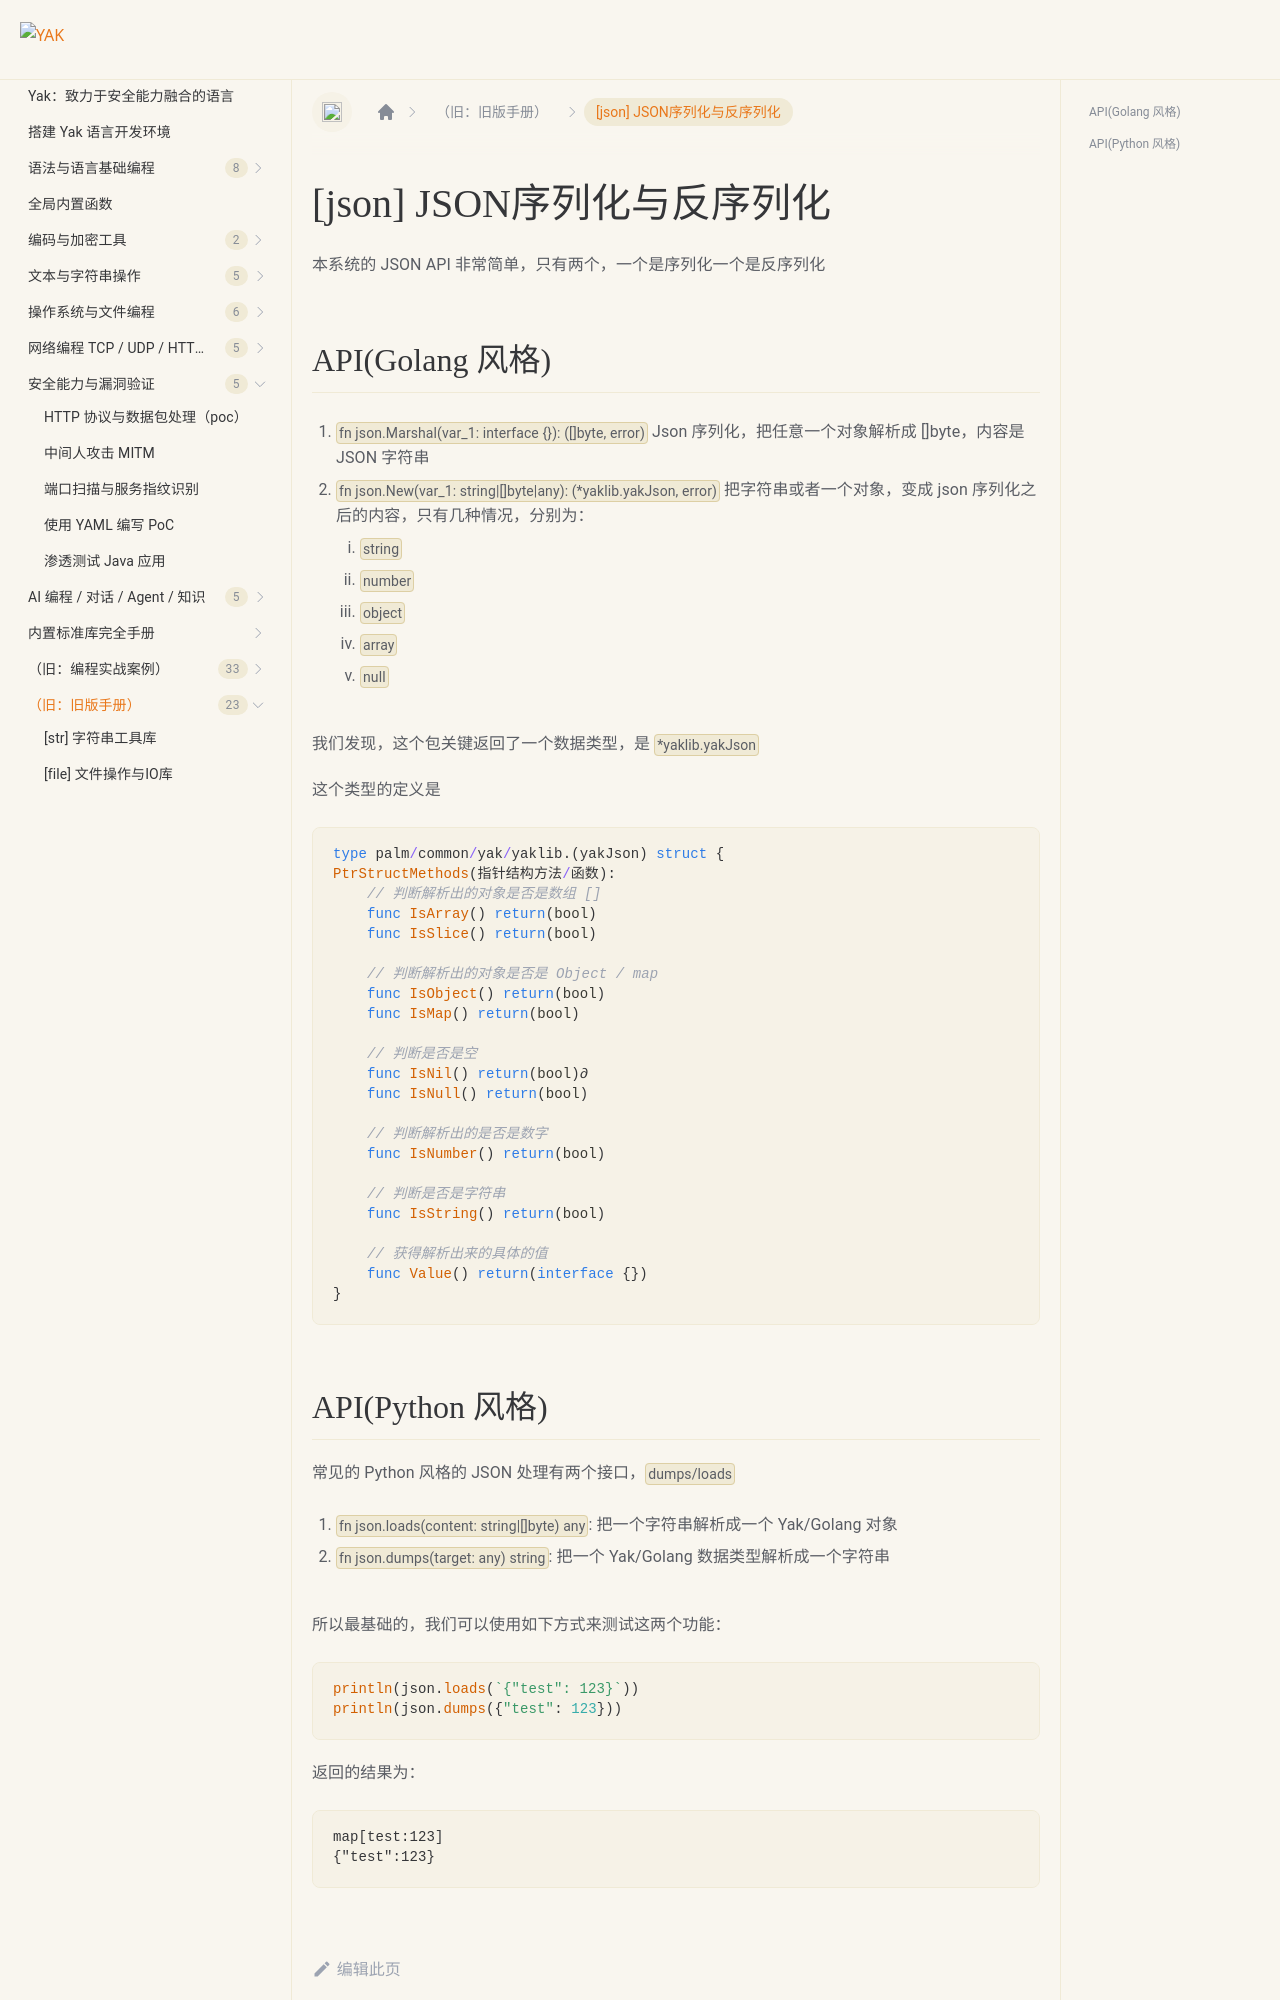

repository: yaklang/yaklang.github.io · page: docs/buildinlibs/lib_json/index.html · generator: docusaurus

---
sidebar_position: 17
---

# [json] JSON序列化与反序列化

本系统的 JSON API 非常简单，只有两个，一个是序列化一个是反序列化

## API(Golang 风格)

1. `fn json.Marshal(var_1: interface {}): ([]byte, error)` Json 序列化，把任意一个对象解析成 []byte，内容是 JSON 字符串
1. `fn json.New(var_1: string|[]byte|any): (*yaklib.yakJson, error)` 把字符串或者一个对象，变成 json 序列化之后的内容，只有几种情况，分别为：
    1. `string`
    1. `number`
    1. `object`
    1. `array`
    1. `null`

我们发现，这个包关键返回了一个数据类型，是 `*yaklib.yakJson`

这个类型的定义是

```go
type palm/common/yak/yaklib.(yakJson) struct {
PtrStructMethods(指针结构方法/函数):
    // 判断解析出的对象是否是数组 [] 
    func IsArray() return(bool)
    func IsSlice() return(bool)

    // 判断解析出的对象是否是 Object / map
    func IsObject() return(bool)
    func IsMap() return(bool)

    // 判断是否是空
    func IsNil() return(bool)∂
    func IsNull() return(bool)

    // 判断解析出的是否是数字
    func IsNumber() return(bool)

    // 判断是否是字符串
    func IsString() return(bool)

    // 获得解析出来的具体的值
    func Value() return(interface {})
}
```
